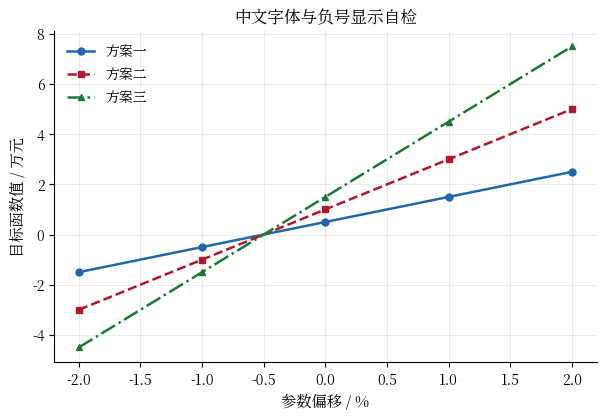

Here is the Python script that generated this plot:
"""matplotlib 中文显示与统一绘图样式。

数模比赛里最稳定复现的浪费时间方式，是画完图发现中文标签全是方块。
原因是 matplotlib 默认字体不含 CJK 字形。这个模块在导入时找一个系统上
真实存在的中文字体并配好，同时统一全文图表的字号与配色，让论文里的图
看起来像一套而不是七拼八凑。

用法：

    import sys; sys.path.insert(0, "scripts")
    from setup_cn_plot import setup, COLORS
    setup()

    fig, ax = plt.subplots()
    ax.plot(x, y, color=COLORS[0], label="实际值")
    ax.set_xlabel("时间 / 天")
    ax.set_ylabel("产量 / 吨")
    ax.legend()
    savefig(fig, "figures/p1_result.png")

若系统确实没有任何中文字体，setup() 会明确告警并给出安装建议，
而不是静默产出一堆方块图 —— 静默失败要到交论文前才会被发现。
"""

from __future__ import annotations

import logging
import warnings
from pathlib import Path

import matplotlib
import matplotlib.pyplot as plt
from matplotlib import font_manager

# 按优先级排列的候选中文字体，覆盖 Windows / macOS / Linux 常见安装
CANDIDATE_FONTS = [
    "Noto Sans CJK SC",
    "Source Han Sans SC",
    "Source Han Sans CN",
    "WenQuanYi Zen Hei",
    "WenQuanYi Micro Hei",
    "Microsoft YaHei",
    "SimHei",
    "SimSun",
    "PingFang SC",
    "Hiragino Sans GB",
    "Heiti SC",
    "STHeiti",
    "Arial Unicode MS",
]

# 色盲友好、黑白打印仍可区分的配色（顺序即建议使用顺序）
COLORS = [
    "#2166AC",  # 深蓝
    "#B2182B",  # 砖红
    "#1B7837",  # 深绿
    "#E08214",  # 橙
    "#762A83",  # 紫
    "#4D4D4D",  # 深灰
    "#35978F",  # 青
    "#BF812D",  # 棕
]

# 线型与标记，配合颜色使用，保证黑白打印下仍可区分
LINESTYLES = ["-", "--", "-.", ":", (0, (3, 1, 1, 1)), (0, (5, 1))]
MARKERS = ["o", "s", "^", "D", "v", "P", "X", "*"]


def find_chinese_font() -> str | None:
    """返回系统上第一个可用的中文字体名，找不到返回 None。"""
    installed = {f.name for f in font_manager.fontManager.ttflist}
    for name in CANDIDATE_FONTS:
        if name in installed:
            return name

    # 候选表全落空时，扫描字体文件看谁真的含有 CJK 字形。
    # 比再加一堆字体名到候选表更可靠，因为发行版命名差异很大。
    for font in font_manager.fontManager.ttflist:
        try:
            from matplotlib.ft2font import FT2Font

            if FT2Font(font.fname).get_char_index(ord("中")):
                return font.name
        except Exception:
            continue
    return None


def setup(font_size: int = 11, dpi: int = 300, style: str = "paper") -> str | None:
    """配置中文字体与论文绘图样式，返回实际使用的字体名。

    font_size: 正文字号。论文里的图会被缩小排版，10-12 比较合适。
    dpi:       保存图片的分辨率。论文插图用 300。
    style:     "paper" 为论文风格（白底、细网格）；"plain" 只配字体不改样式。
    """
    # 中文字体常缺少 weight 元数据，matplotlib 会为每个文本刷屏 findfont 警告。
    # 字体本身是能用的，这些警告只会淹没真正的报错。
    logging.getLogger("matplotlib.font_manager").setLevel(logging.ERROR)

    font = find_chinese_font()
    if font:
        matplotlib.rcParams["font.sans-serif"] = [font] + CANDIDATE_FONTS
        matplotlib.rcParams["font.family"] = "sans-serif"
    else:
        warnings.warn(
            "未找到任何中文字体，图中的中文将显示为方块。\n"
            "  Ubuntu/Debian: sudo apt-get install fonts-noto-cjk\n"
            "  CentOS/RHEL:   sudo yum install google-noto-sans-cjk-ttc-fonts\n"
            "  conda:         conda install -c conda-forge font-ttf-source-han-sans\n"
            "  或把 SimHei.ttf 放到当前目录后调用 register_font_file('SimHei.ttf')",
            stacklevel=2,
        )

    # 中文字体的负号字形常缺失，会把 -1 画成方块1
    matplotlib.rcParams["axes.unicode_minus"] = False

    if style == "paper":
        matplotlib.rcParams.update(
            {
                "figure.dpi": 110,
                "savefig.dpi": dpi,
                "savefig.bbox": "tight",
                "figure.figsize": (7.0, 4.3),
                "font.size": font_size,
                "axes.titlesize": font_size + 1,
                "axes.labelsize": font_size,
                "xtick.labelsize": font_size - 1,
                "ytick.labelsize": font_size - 1,
                "legend.fontsize": font_size - 1,
                "axes.grid": True,
                "grid.alpha": 0.3,
                "grid.linewidth": 0.6,
                "axes.axisbelow": True,
                "axes.spines.top": False,
                "axes.spines.right": False,
                "axes.prop_cycle": matplotlib.cycler(color=COLORS),
                "lines.linewidth": 1.8,
                "lines.markersize": 5,
                "legend.frameon": False,
            }
        )
    return font


def register_font_file(path: str | Path) -> str:
    """手动注册一个字体文件（比赛现场装不了系统字体时的兜底）。

    把 SimHei.ttf / NotoSansCJK.ttc 之类拷到项目里，调用本函数即可。
    """
    path = Path(path)
    font_manager.fontManager.addfont(str(path))
    name = font_manager.FontProperties(fname=str(path)).get_name()
    matplotlib.rcParams["font.sans-serif"] = [name] + CANDIDATE_FONTS
    matplotlib.rcParams["font.family"] = "sans-serif"
    matplotlib.rcParams["axes.unicode_minus"] = False
    return name


def savefig(fig, path: str | Path, **kwargs) -> Path:
    """保存图片，自动建目录。论文插图统一走这个函数，避免各处 dpi 不一致。"""
    path = Path(path)
    path.parent.mkdir(parents=True, exist_ok=True)
    fig.savefig(path, **{"bbox_inches": "tight", **kwargs})
    plt.close(fig)
    return path


def check() -> None:
    """自检：画一张含中文和负号的测试图，确认字体配置生效。"""
    font = setup()
    print(f"使用字体：{font or '（未找到中文字体）'}")
    fig, ax = plt.subplots()
    for i in range(3):
        ax.plot(
            [-2, -1, 0, 1, 2],
            [v * (i + 1) for v in (-1.5, -0.5, 0.5, 1.5, 2.5)],
            color=COLORS[i],
            linestyle=LINESTYLES[i],
            marker=MARKERS[i],
            label=f"方案{'一二三'[i]}",
        )
    ax.set_xlabel("参数偏移 / %")
    ax.set_ylabel("目标函数值 / 万元")
    ax.set_title("中文字体与负号显示自检")
    ax.legend()
    out = savefig(fig, "figures/_font_check.png")
    print(f"已保存 {out}，打开确认中文与负号（-2、-1）显示正常。")


if __name__ == "__main__":
    check()
